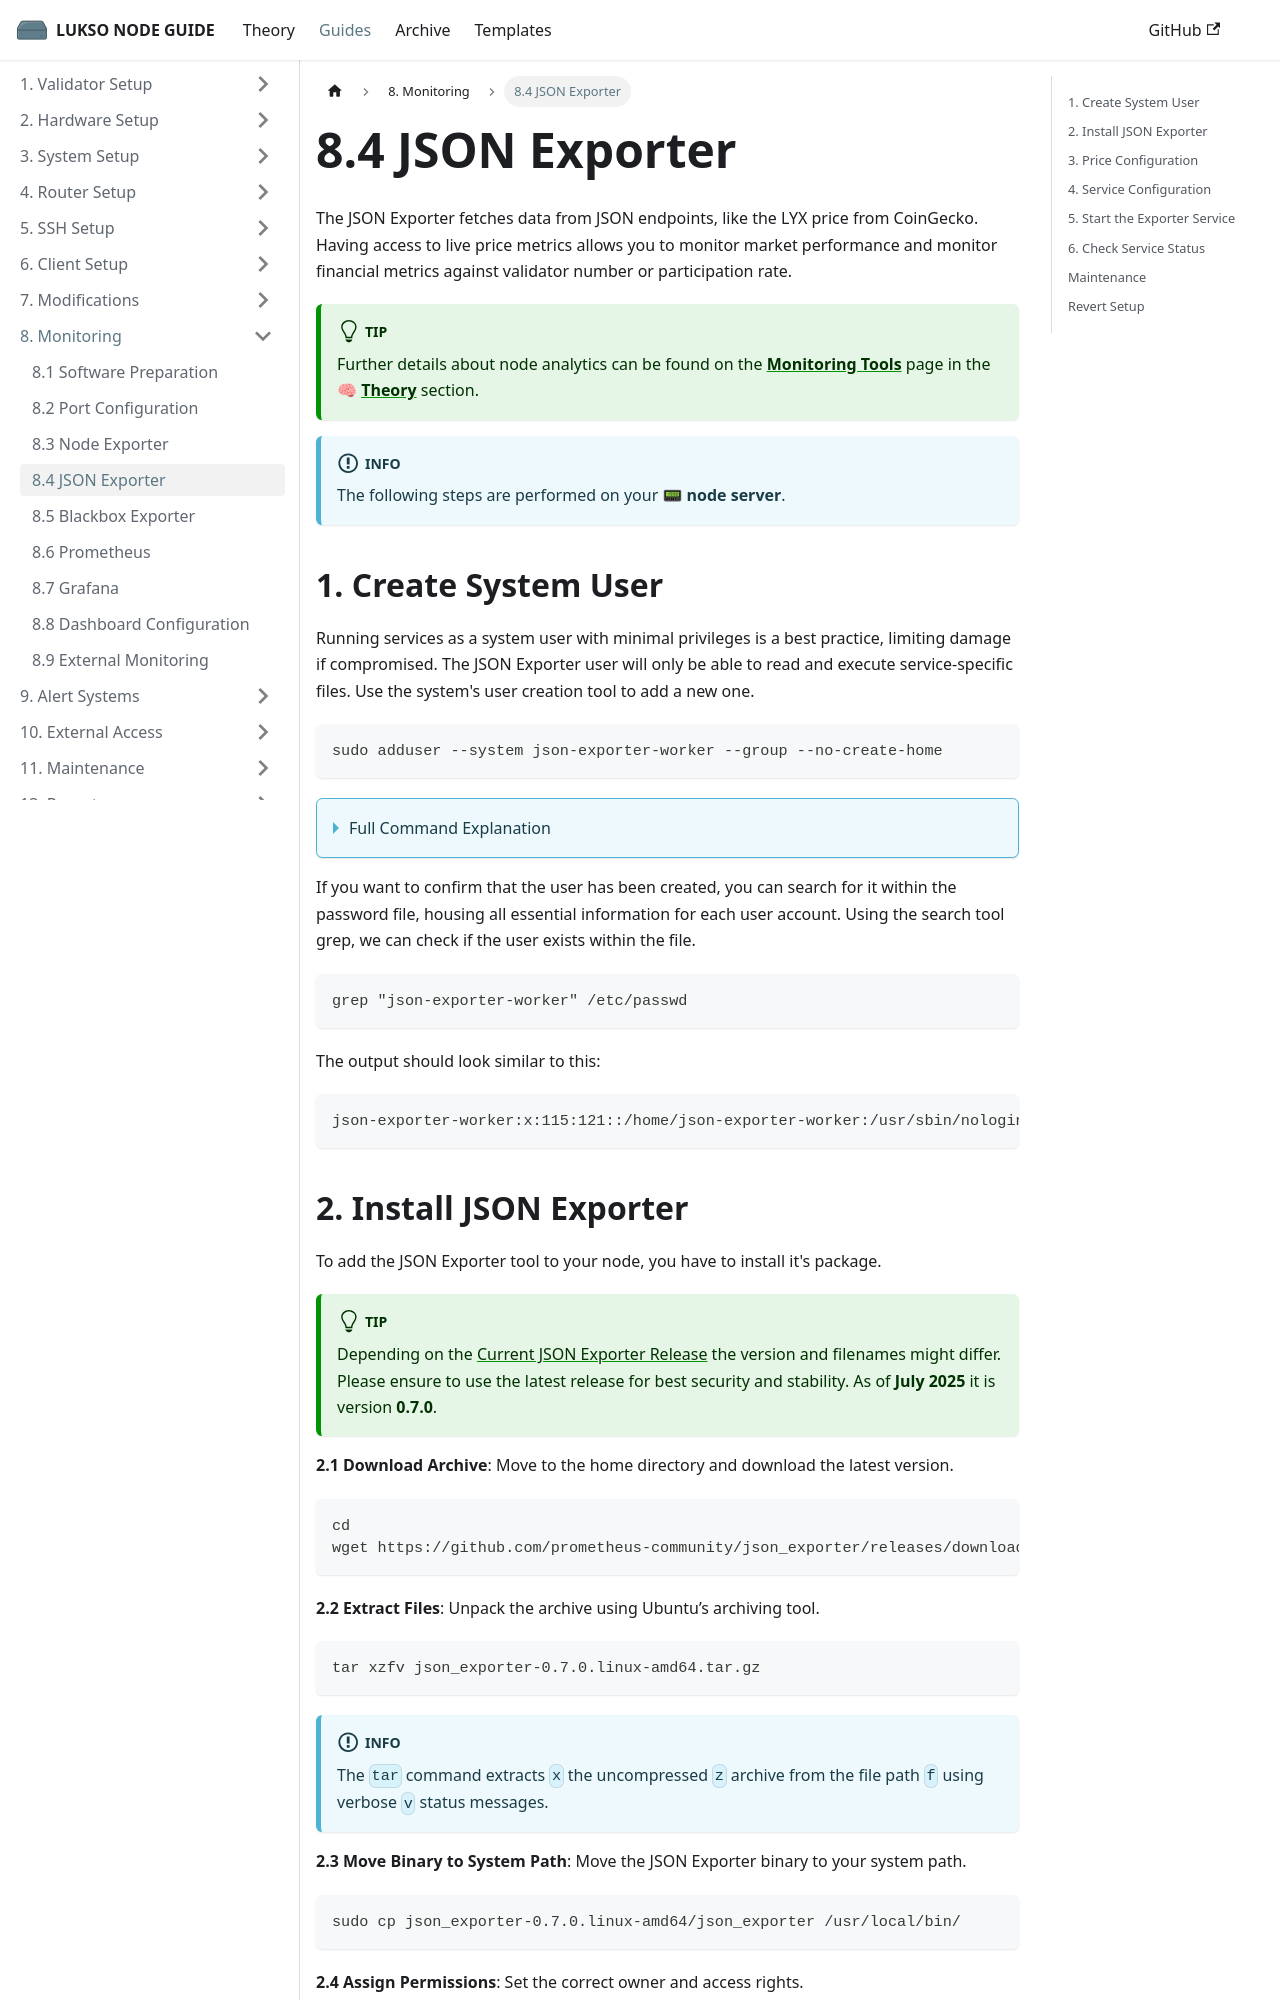

repository: fhildeb/lukso-node-guide · page: docs/guides/monitoring/json-exporter/index.html · generator: docusaurus

---
sidebar_label: "8.4 JSON Exporter"
sidebar_position: 4
description: "Install and configure the JSON Exporter to fetch live LYX price data from external APIs and expose it to Prometheus for financial monitoring."
---

import Tabs from '@theme/Tabs';
import TabItem from '@theme/TabItem';

# 8.4 JSON Exporter

The JSON Exporter fetches data from JSON endpoints, like the LYX price from CoinGecko. Having access to live price metrics allows you to monitor market performance and monitor financial metrics against validator number or participation rate.

:::tip

Further details about node analytics can be found on the [**Monitoring Tools**](/docs/theory/node-operation/monitoring-tools.md) page in the 🧠 [**Theory**](/docs/theory/preparations/node-specifications.md) section.

:::

:::info

The following steps are performed on your 📟 **node server**.

:::

## 1. Create System User

Running services as a system user with minimal privileges is a best practice, limiting damage if compromised. The JSON Exporter user will only be able to read and execute service-specific files. Use the system's user creation tool to add a new one.

```sh
sudo adduser --system json-exporter-worker --group --no-create-home
```

<details>
<summary>Full Command Explanation</summary>

| Flag                              | Description                                                                                    |
| --------------------------------- | ---------------------------------------------------------------------------------------------- |
| <nobr> `--system` </nobr>         | Creates a system user, used to run services and daemons rather than for people to log in with. |
| <nobr> `--group` </nobr>          | Creates a new group with the same name as the user.                                            |
| <nobr> `--no-create-home` </nobr> | Prevents creation of a home directory since the service does not need one.                     |

</details>

If you want to confirm that the user has been created, you can search for it within the password file, housing all essential information for each user account. Using the search tool grep, we can check if the user exists within the file.

```sh
grep "json-exporter-worker" /etc/passwd
```

The output should look similar to this:

```text
json-exporter-worker:x:115:121::/home/json-exporter-worker:/usr/sbin/nologin
```
